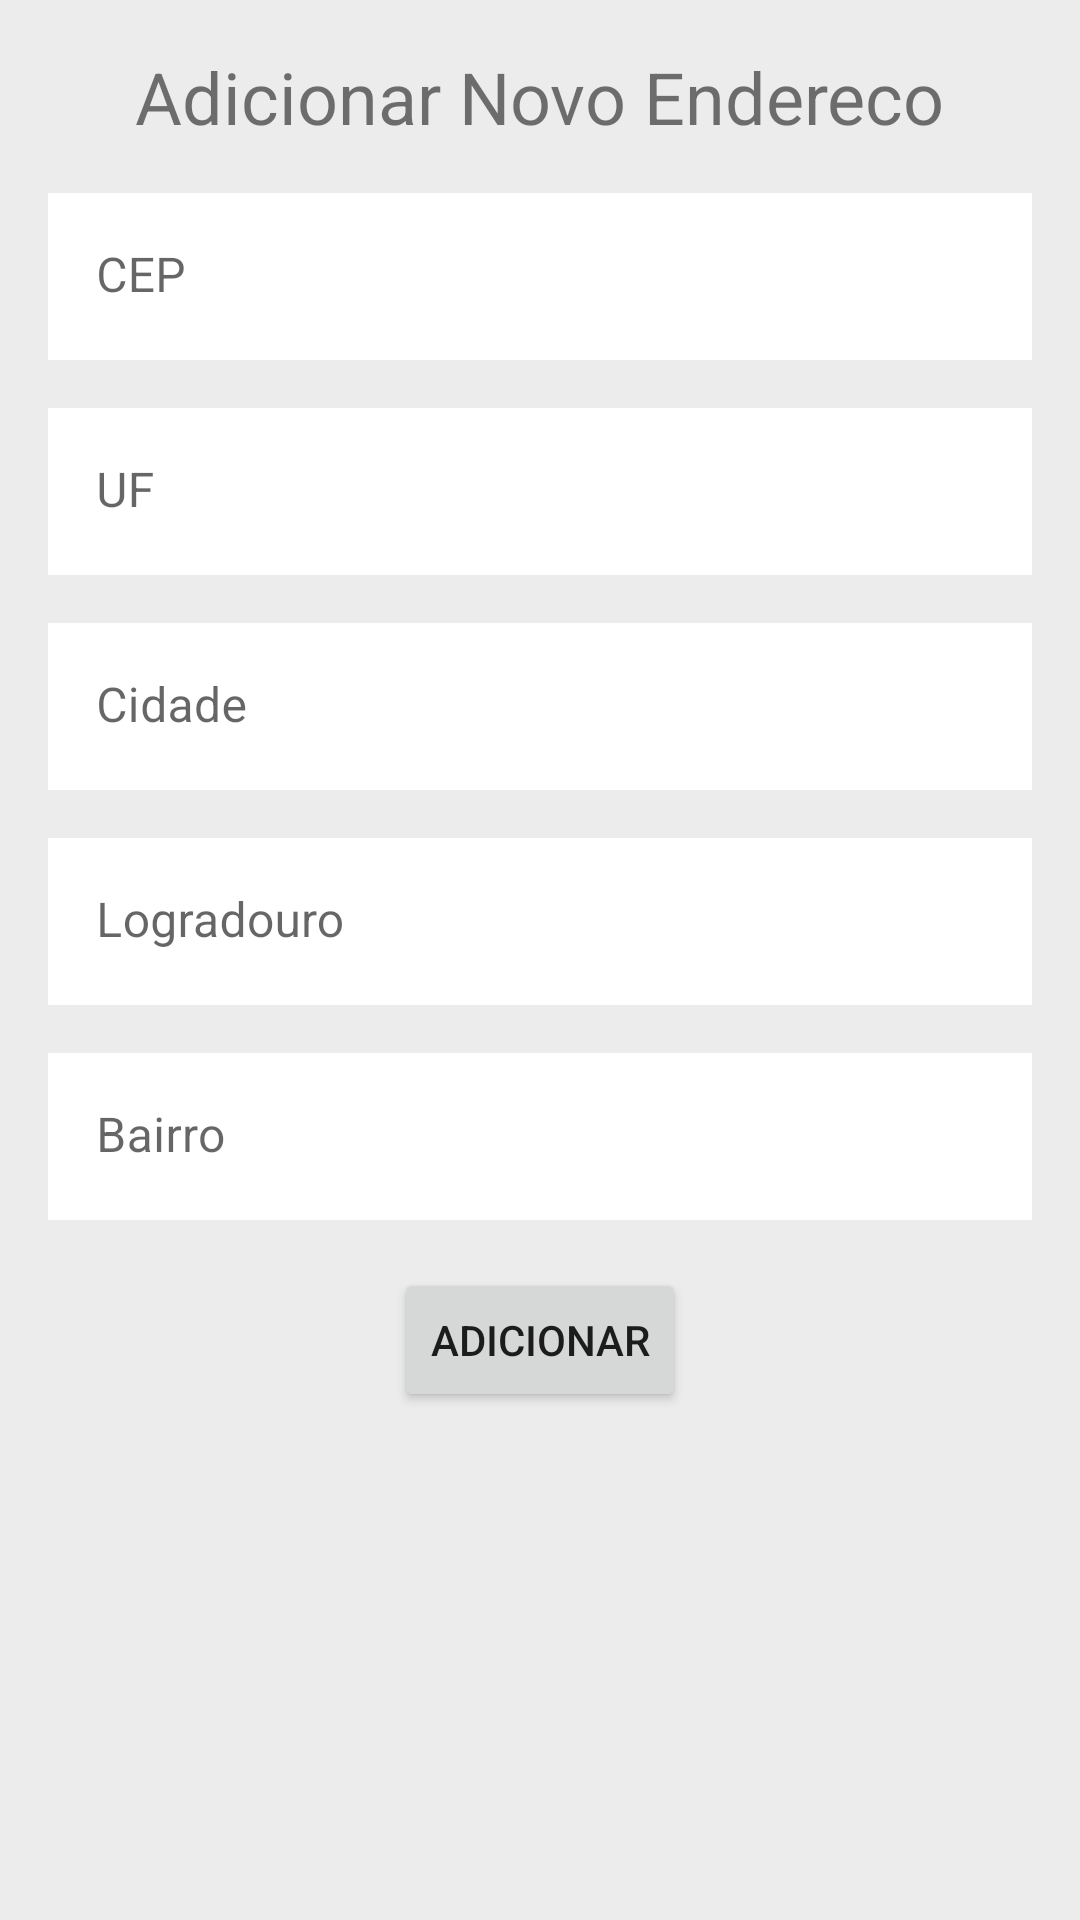

Android layout source for this screen:
<!-- AndroidManifest.xml: application theme Theme.AgendaApp -->
<!-- res/layout/activity_adicionar_endereco.xml -->
<?xml version="1.0" encoding="utf-8"?>
<androidx.constraintlayout.widget.ConstraintLayout xmlns:android="http://schemas.android.com/apk/res/android"
    xmlns:app="http://schemas.android.com/apk/res-auto"
    xmlns:tools="http://schemas.android.com/tools"
    android:layout_width="match_parent"
    android:layout_height="match_parent"
    android:background="#ECECEC"
    tools:context=".activity.AdicionarEnderecoActivity">

    <TextView
        android:id="@+id/tv_add_endereco_titulo"
        android:layout_width="wrap_content"
        android:layout_height="wrap_content"
        android:layout_marginStart="16dp"
        android:layout_marginTop="16dp"
        android:layout_marginEnd="16dp"
        android:text="Adicionar Novo Endereco"
        android:textSize="24sp"
        app:layout_constraintEnd_toEndOf="parent"
        app:layout_constraintStart_toStartOf="parent"
        app:layout_constraintTop_toTopOf="parent" />

    <com.google.android.material.textfield.TextInputLayout
        android:id="@+id/textInputLayout"
        android:layout_width="0dp"
        android:layout_height="wrap_content"
        android:layout_marginStart="16dp"
        android:layout_marginTop="16dp"
        android:layout_marginEnd="16dp"
        app:boxStrokeWidth="0dp"
        app:layout_constraintEnd_toEndOf="parent"
        app:layout_constraintStart_toStartOf="parent"
        app:layout_constraintTop_toBottomOf="@id/tv_add_endereco_titulo">

        <com.google.android.material.textfield.TextInputEditText
            android:id="@+id/ti_cep"
            android:layout_width="match_parent"
            android:layout_height="wrap_content"
            android:background="@color/white"
            android:hint="CEP"
            android:imeOptions="actionSearch"
            android:inputType="number" />
    </com.google.android.material.textfield.TextInputLayout>

    <com.google.android.material.textfield.TextInputLayout
        android:id="@+id/textInputLayout2"
        android:layout_width="0dp"
        android:layout_height="wrap_content"
        android:layout_marginStart="16dp"
        android:layout_marginTop="16dp"
        android:layout_marginEnd="16dp"
        app:boxStrokeWidth="0dp"
        app:layout_constraintEnd_toEndOf="parent"
        app:layout_constraintStart_toStartOf="parent"
        app:layout_constraintTop_toBottomOf="@+id/textInputLayout">

        <com.google.android.material.textfield.TextInputEditText
            android:id="@+id/ti_uf"
            android:layout_width="match_parent"
            android:layout_height="wrap_content"
            android:background="@color/white"
            android:hint="UF"
            android:inputType="textCapSentences" />
    </com.google.android.material.textfield.TextInputLayout>

    <com.google.android.material.textfield.TextInputLayout
        android:id="@+id/textInputLayout3"
        android:layout_width="0dp"
        android:layout_height="wrap_content"
        android:layout_marginStart="16dp"
        android:layout_marginTop="16dp"
        android:layout_marginEnd="16dp"
        app:boxStrokeWidth="0dp"
        app:layout_constraintEnd_toEndOf="parent"
        app:layout_constraintStart_toStartOf="parent"
        app:layout_constraintTop_toBottomOf="@+id/textInputLayout2">

        <com.google.android.material.textfield.TextInputEditText
            android:id="@+id/ti_cidade"
            android:layout_width="match_parent"
            android:layout_height="wrap_content"
            android:background="@color/white"
            android:hint="Cidade"
            android:inputType="textCapSentences" />
    </com.google.android.material.textfield.TextInputLayout>

    <com.google.android.material.textfield.TextInputLayout
        android:id="@+id/textInputLayout4"
        android:layout_width="0dp"
        android:layout_height="wrap_content"
        android:layout_marginStart="16dp"
        android:layout_marginTop="16dp"
        android:layout_marginEnd="16dp"
        app:boxStrokeWidth="0dp"
        app:layout_constraintEnd_toEndOf="parent"
        app:layout_constraintStart_toStartOf="parent"
        app:layout_constraintTop_toBottomOf="@+id/textInputLayout3">

        <com.google.android.material.textfield.TextInputEditText
            android:id="@+id/ti_logradouro"
            android:layout_width="match_parent"
            android:layout_height="wrap_content"
            android:background="@color/white"
            android:hint="Logradouro"
            android:inputType="textCapSentences" />
    </com.google.android.material.textfield.TextInputLayout>

    <com.google.android.material.textfield.TextInputLayout
        android:id="@+id/textInputLayout5"
        android:layout_width="0dp"
        android:layout_height="wrap_content"
        android:layout_marginStart="16dp"
        android:layout_marginTop="16dp"
        android:layout_marginEnd="16dp"
        app:boxStrokeWidth="0dp"
        app:layout_constraintEnd_toEndOf="parent"
        app:layout_constraintStart_toStartOf="parent"
        app:layout_constraintTop_toBottomOf="@+id/textInputLayout4">

        <com.google.android.material.textfield.TextInputEditText
            android:id="@+id/ti_bairro"
            android:layout_width="match_parent"
            android:layout_height="wrap_content"
            android:background="@color/white"
            android:hint="Bairro"
            android:inputType="textCapSentences" />
    </com.google.android.material.textfield.TextInputLayout>

    <Button
        android:id="@+id/btn_save_endereco"
        android:layout_width="wrap_content"
        android:layout_height="wrap_content"
        android:layout_marginTop="16dp"
        android:text="Adicionar"
        app:layout_constraintEnd_toEndOf="parent"
        app:layout_constraintStart_toStartOf="parent"
        app:layout_constraintTop_toBottomOf="@+id/textInputLayout5" />

</androidx.constraintlayout.widget.ConstraintLayout>
<!-- resources referenced by this layout -->
<resources>
  <color name="white">#FFFFFFFF</color>
  <style name="Theme.AgendaApp" parent="Theme.MaterialComponents.DayNight.NoActionBar">
          
          <item name="colorPrimary">@color/purple_500</item>
          <item name="colorPrimaryVariant">@color/purple_700</item>
          <item name="colorOnPrimary">@color/white</item>
          
          <item name="colorSecondary">@color/teal_200</item>
          <item name="colorSecondaryVariant">@color/teal_700</item>
          <item name="colorOnSecondary">@color/black</item>
          
          <item name="android:statusBarColor" tools:targetApi="l">?attr/colorPrimaryVariant</item>
          
      </style>
  <color name="purple_500">#FF6200EE</color>
  <color name="purple_700">#FF3700B3</color>
  <color name="teal_200">#FF03DAC5</color>
  <color name="teal_700">#FF018786</color>
  <color name="black">#FF000000</color>
</resources>
